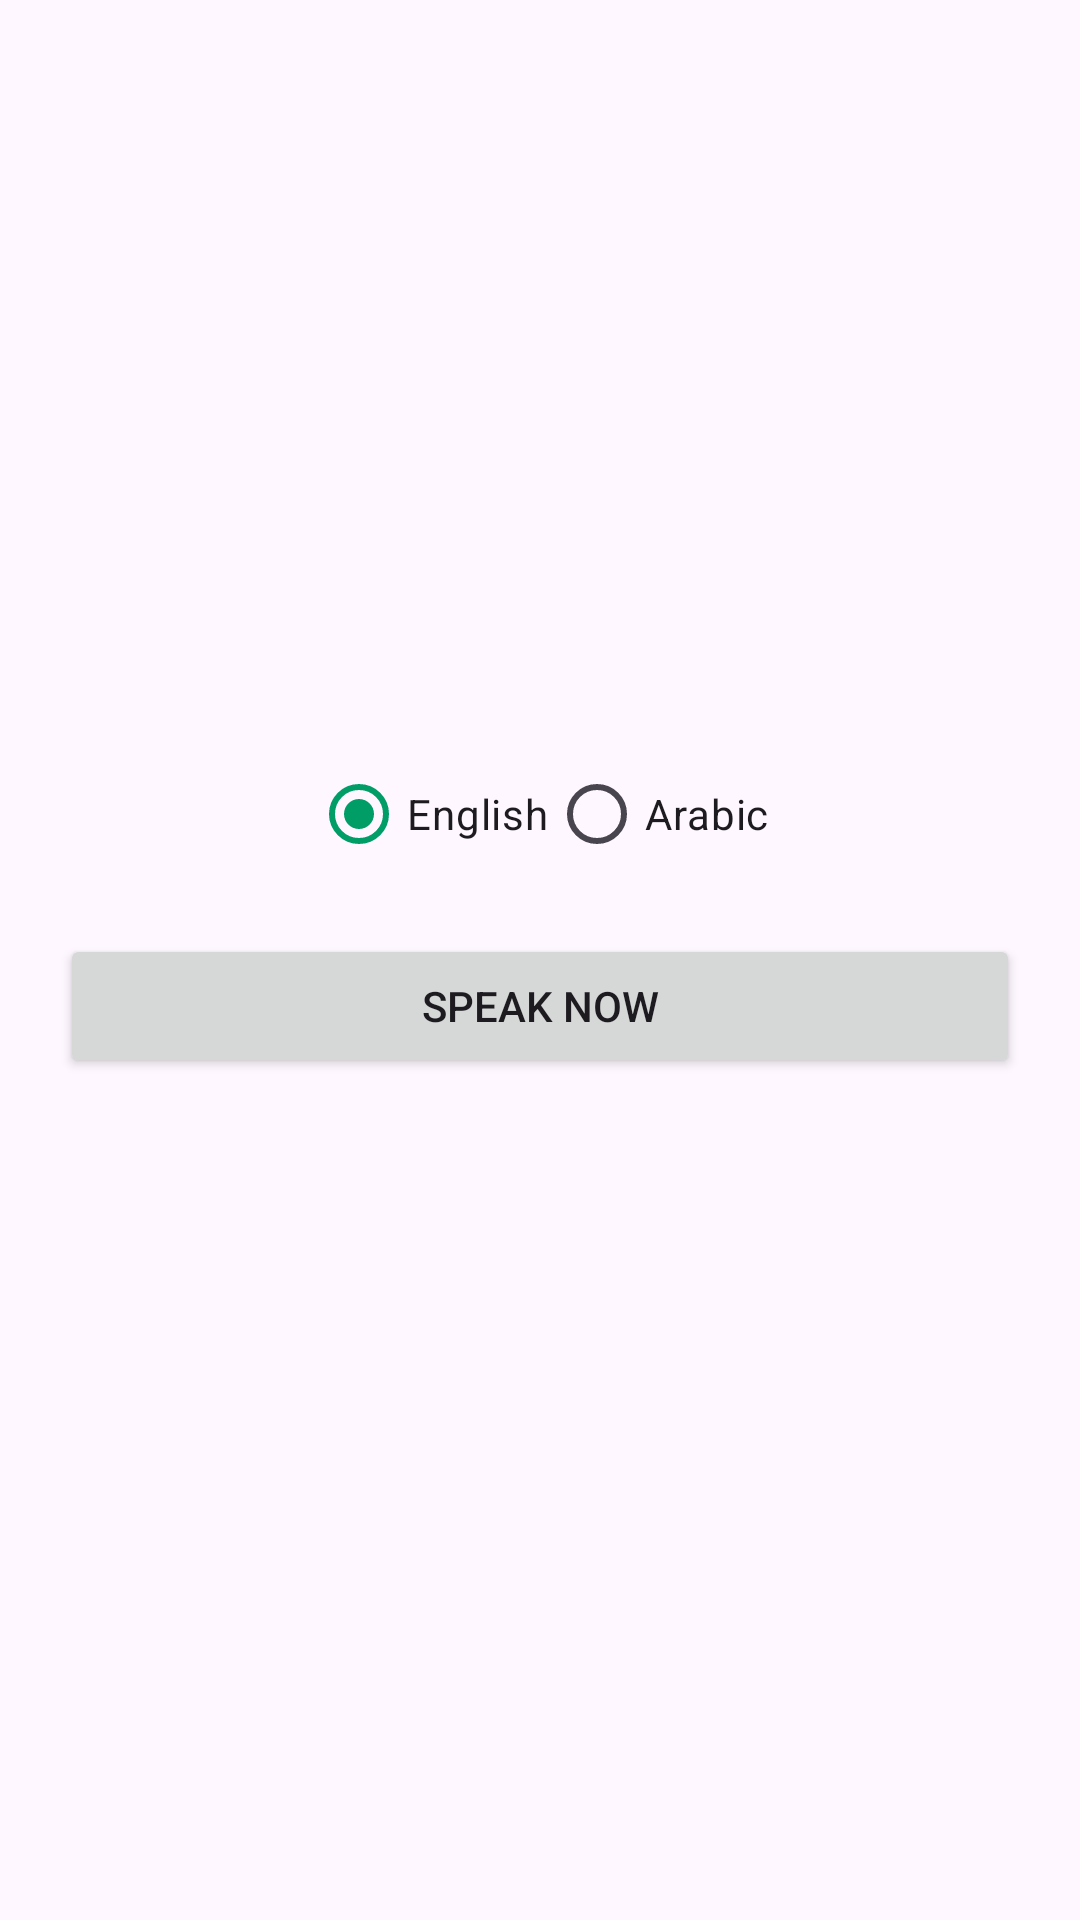

This screen was rendered from an Android layout file. Write that file and the resources it references.
<!-- AndroidManifest.xml: application theme Theme.TechnicalSpeechTask -->
<!-- res/layout/activity_main.xml -->
<?xml version="1.0" encoding="utf-8"?>
<androidx.constraintlayout.widget.ConstraintLayout xmlns:android="http://schemas.android.com/apk/res/android"
    xmlns:app="http://schemas.android.com/apk/res-auto"
    xmlns:tools="http://schemas.android.com/tools"
    android:layout_width="match_parent"
    android:layout_height="match_parent">

    <LinearLayout
        android:layout_width="match_parent"
        android:layout_height="wrap_content"
        android:orientation="vertical"
        android:padding="20dp"
        app:layout_constraintBottom_toBottomOf="parent"
        app:layout_constraintTop_toTopOf="parent">

        <LinearLayout xmlns:android="http://schemas.android.com/apk/res/android"
            android:layout_width="match_parent"
            android:layout_height="wrap_content"
            android:gravity="center_horizontal"
            android:orientation="vertical"
            android:padding="16dp">

            <RadioGroup
                android:id="@+id/radiobtnGroup"
                android:layout_width="wrap_content"
                android:layout_height="wrap_content"
                android:gravity="center_horizontal"
                android:orientation="horizontal"> 

                <RadioButton
                    android:id="@+id/radiobtnEnglish"
                    android:layout_width="wrap_content"
                    android:layout_height="wrap_content"
                    android:checked="true"
                    android:text="English" />

                <RadioButton
                    android:id="@+id/radiobtnArabic"
                    android:layout_width="wrap_content"
                    android:layout_height="wrap_content"
                    android:text="Arabic" />
            </RadioGroup>

        </LinearLayout>

        <Button
            android:id="@+id/btnSpeakNow"
            android:layout_width="match_parent"
            android:layout_height="wrap_content"
            android:text="Speak Now" />

        <TextView
            android:id="@+id/speechText"
            android:layout_width="wrap_content"
            android:layout_height="wrap_content"
            android:layout_gravity="center"
            android:layout_marginTop="25dp"
            android:text=""
            android:textSize="18sp" />
    </LinearLayout>
</androidx.constraintlayout.widget.ConstraintLayout>
<!-- resources referenced by this layout -->
<resources>
  <style name="Theme.TechnicalSpeechTask" parent="Base.Theme.TechnicalSpeechTask" />
  <style name="Base.Theme.TechnicalSpeechTask" parent="Theme.Material3.DayNight.NoActionBar">
          
           <item name="colorPrimary">@color/green</item>
      </style>
  <color name="green">#FF009e66</color>
</resources>
